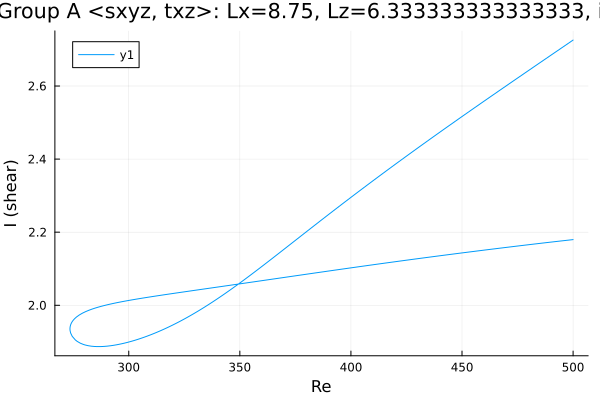

The data file committed next to this chart (first rows):
Re, shear
500.0, 2.18
499.7, 2.179
498.3, 2.179
496.8, 2.178
495.4, 2.177
494, 2.176
492.6, 2.175
491.2, 2.174
489.8, 2.173
488.4, 2.172
486.9, 2.171
485.5, 2.17
484.1, 2.169
482.7, 2.168
481.3, 2.167
479.9, 2.166
478.5, 2.165
477.1, 2.164
475.6, 2.163
474.2, 2.162
472.8, 2.161
471.4, 2.16
470, 2.158
468.6, 2.157
467.2, 2.156
465.7, 2.155
464.3, 2.154
462.9, 2.153
461.5, 2.152
460.1, 2.151
458.7, 2.15
457.3, 2.149
455.8, 2.148
454.4, 2.147
453, 2.146
451.6, 2.145
450.2, 2.143
448.8, 2.142
447.4, 2.141
445.9, 2.14
444.5, 2.139
443.1, 2.138
441.7, 2.137
440.3, 2.136
438.9, 2.135
437.5, 2.133
436, 2.132
434.6, 2.131
433.2, 2.13
431.8, 2.129
430.4, 2.128
429, 2.127
427.6, 2.126
426.1, 2.124
424.7, 2.123
423.3, 2.122
421.9, 2.121
420.5, 2.12
419.1, 2.119
417.7, 2.117
... 330 more rows
